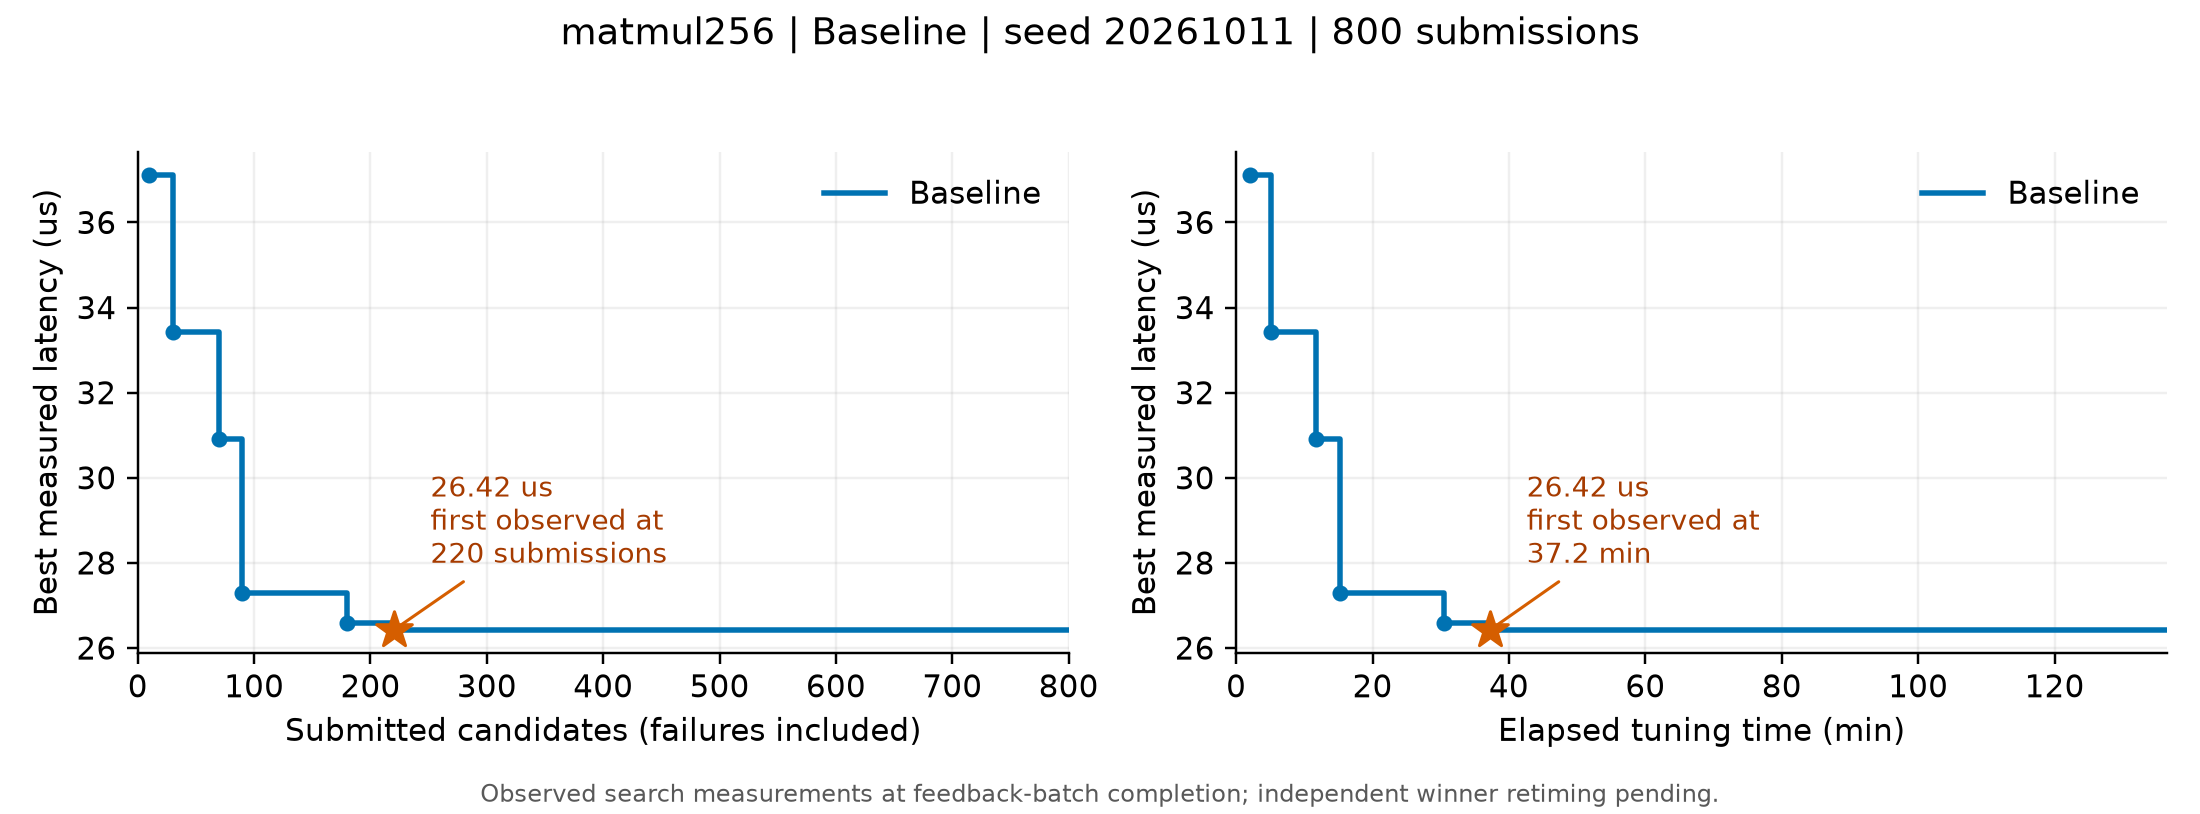

The table this chart was drawn from, first rows:
submitted, finite, best_us, tune_s
10, 10, 37.11, 124.4
20, 20, 37.11, 215
30, 30, 33.43, 309.2
40, 40, 33.43, 404.6
50, 50, 33.43, 495.4
60, 60, 33.43, 598
70, 70, 30.91, 703
80, 80, 30.91, 804.4
90, 90, 27.3, 910.1
100, 100, 27.3, 1015
110, 110, 27.3, 1124
120, 120, 27.3, 1224
130, 130, 27.3, 1332
140, 140, 27.3, 1429
150, 150, 27.3, 1523
160, 160, 27.3, 1634
170, 170, 27.3, 1731
180, 180, 26.58, 1828
190, 190, 26.58, 1927
200, 200, 26.58, 2029
210, 210, 26.58, 2130
220, 220, 26.42, 2233
230, 230, 26.42, 2337
240, 240, 26.42, 2438
250, 250, 26.42, 2535
260, 260, 26.42, 2638
270, 270, 26.42, 2743
280, 280, 26.42, 2843
290, 290, 26.42, 2951
300, 300, 26.42, 3050
310, 310, 26.42, 3154
320, 320, 26.42, 3258
330, 330, 26.42, 3353
340, 340, 26.42, 3451
350, 350, 26.42, 3560
360, 360, 26.42, 3661
370, 370, 26.42, 3759
380, 380, 26.42, 3857
390, 390, 26.42, 3966
400, 400, 26.42, 4058
410, 410, 26.42, 4155
420, 420, 26.42, 4244
430, 430, 26.42, 4345
440, 440, 26.42, 4447
450, 450, 26.42, 4546
460, 460, 26.42, 4647
470, 470, 26.42, 4750
480, 480, 26.42, 4844
490, 490, 26.42, 4947
500, 500, 26.42, 5050
510, 510, 26.42, 5166
520, 520, 26.42, 5261
529, 529, 26.42, 5357
539, 539, 26.42, 5470
549, 549, 26.42, 5566
559, 559, 26.42, 5669
569, 569, 26.42, 5768
579, 579, 26.42, 5875
589, 589, 26.42, 5969
599, 599, 26.42, 6067
... 21 more rows
